The GitHub repository Bazzty/energy-drink-classifier contains a labelled image folder "data" with 3 categories: Monster, ninguna, Red Bull. Examples follow, each with its label.

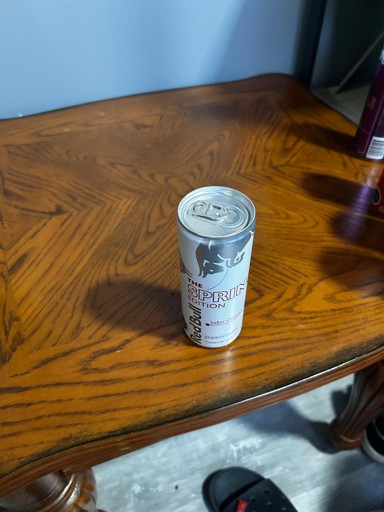
Label: Red Bull

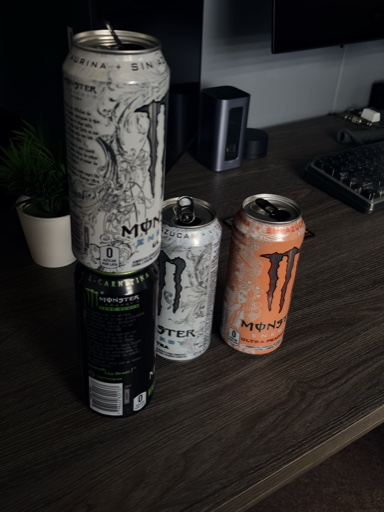
Label: Monster

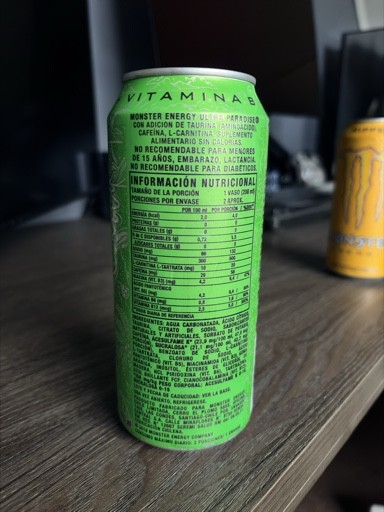
Label: Monster

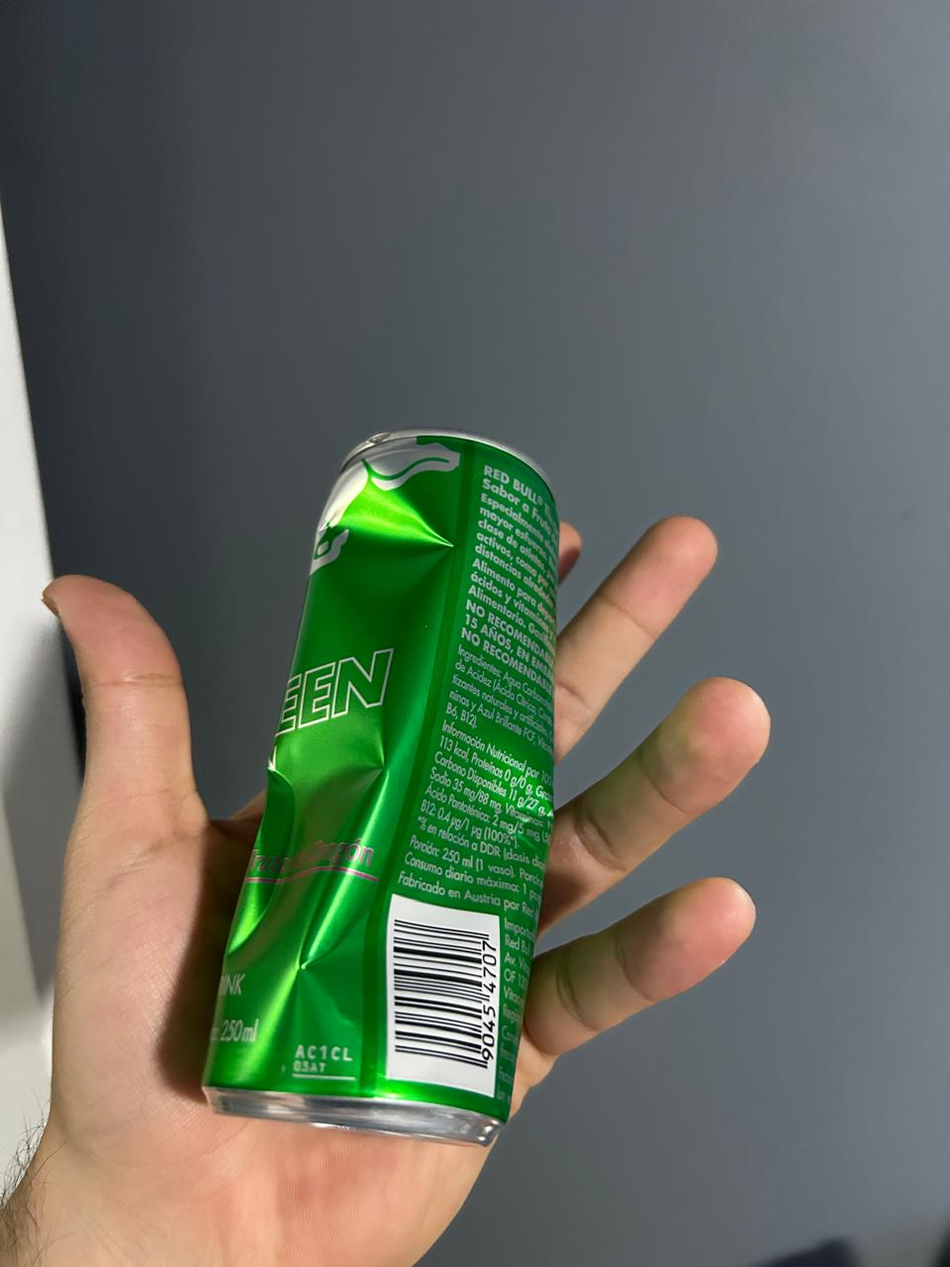
Label: Red Bull

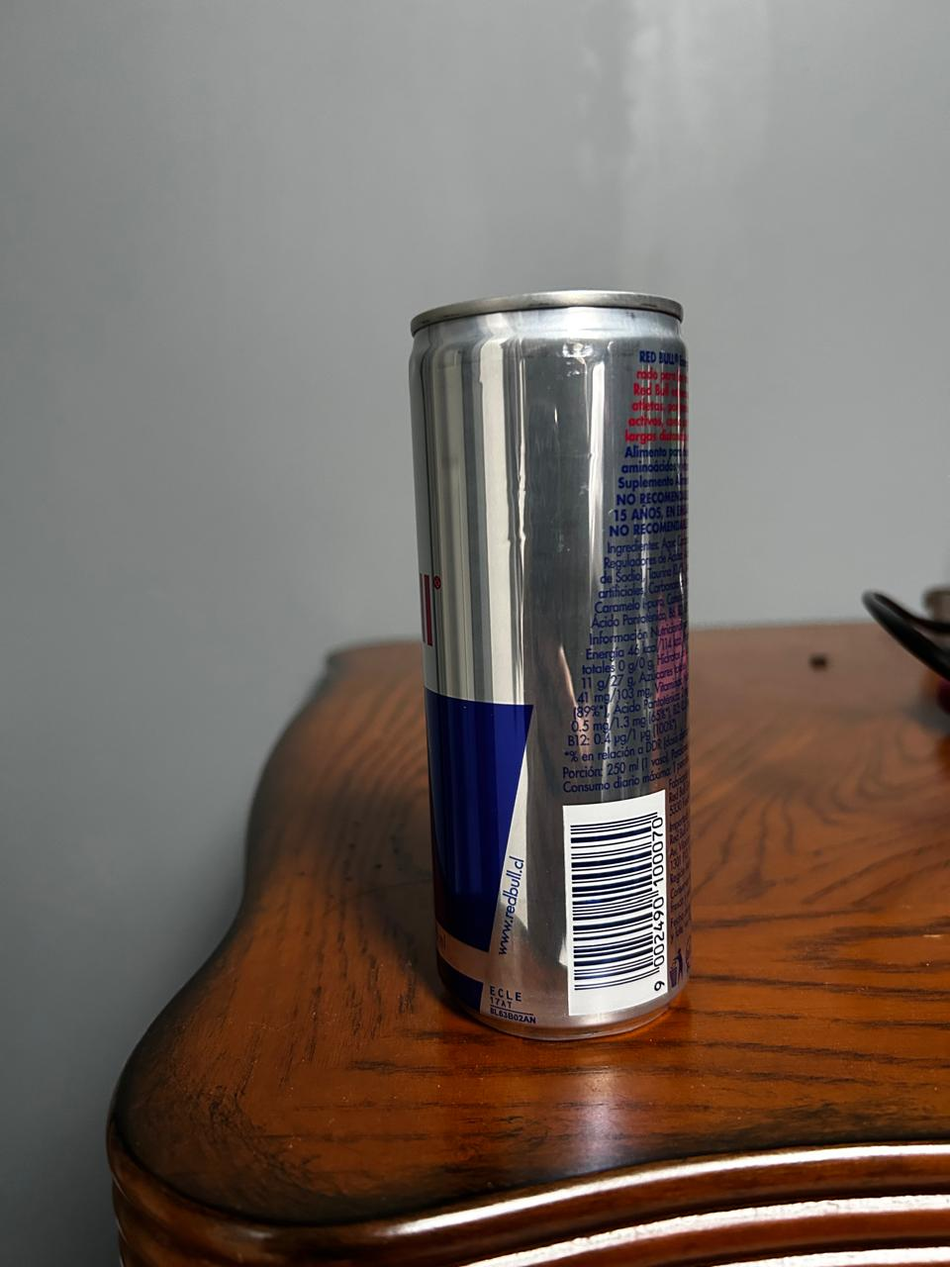
Label: Red Bull

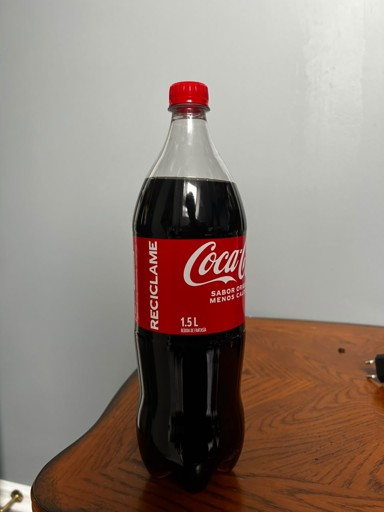
Label: ninguna
